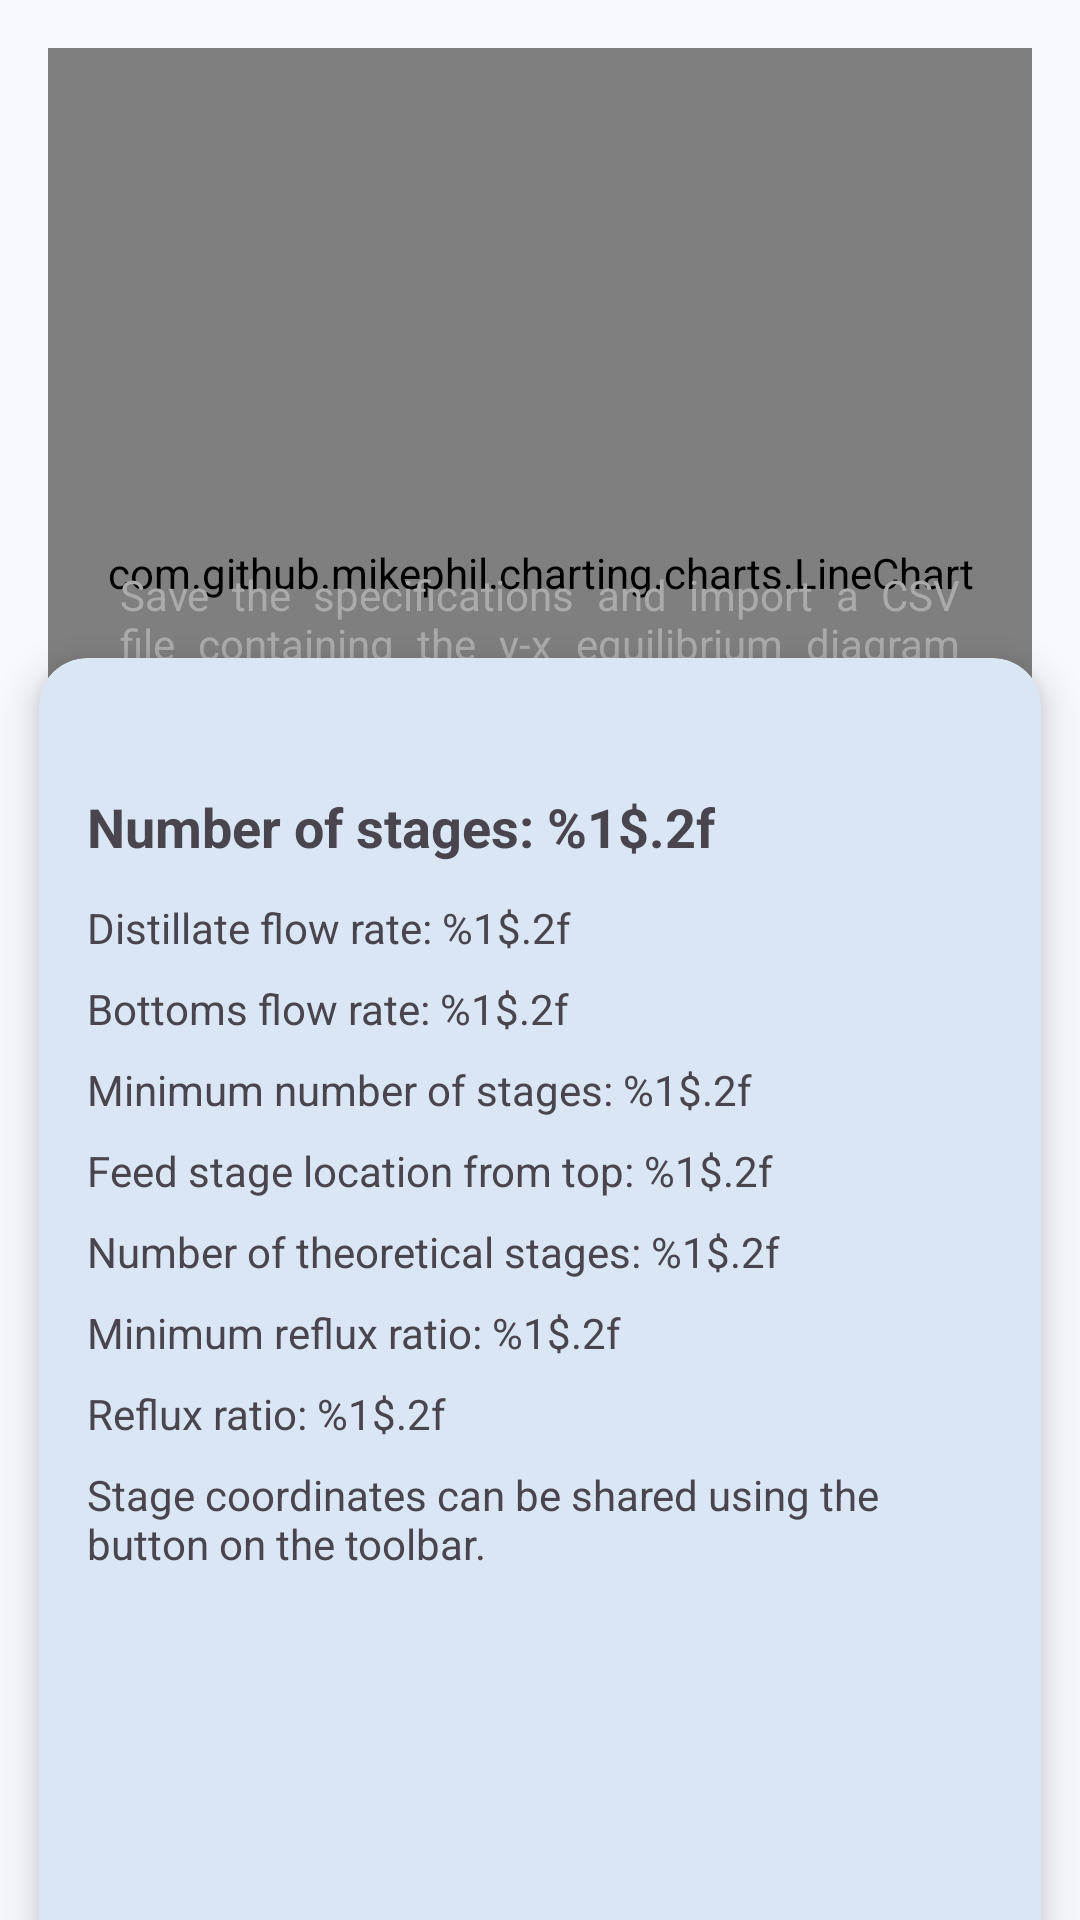

Produce the Android XML layout that renders to this screen, including the resource entries it uses.
<!-- AndroidManifest.xml: application theme Theme.McCabeThiele -->
<!-- res/layout/fragment_grafico.xml -->
<?xml version="1.0" encoding="utf-8"?>
<androidx.coordinatorlayout.widget.CoordinatorLayout xmlns:android="http://schemas.android.com/apk/res/android"
    xmlns:app="http://schemas.android.com/apk/res-auto"
    xmlns:tools="http://schemas.android.com/tools"
    android:layout_width="match_parent"
    android:layout_height="match_parent"
    tools:context=".ui.GraficoFragment">

    
    <androidx.constraintlayout.widget.ConstraintLayout
        android:layout_width="match_parent"
        android:layout_height="match_parent">

        
        <com.github.mikephil.charting.charts.LineChart
            android:id="@+id/graficoMcCabeT"
            android:layout_width="match_parent"
            android:layout_height="350dp"
            android:layout_margin="@dimen/margin_medium"
            app:layout_constraintEnd_toEndOf="parent"
            app:layout_constraintStart_toStartOf="parent"
            app:layout_constraintTop_toTopOf="parent" />

        
        <LinearLayout
            android:id="@+id/layoutPlaceholderGrafico"
            android:layout_width="match_parent"
            android:layout_height="350dp"
            android:layout_margin="@dimen/margin_medium"
            android:clickable="true"
            android:focusable="true"
            android:gravity="center"
            android:orientation="vertical"
            android:padding="@dimen/padding_large"
            app:layout_constraintEnd_toEndOf="parent"
            app:layout_constraintStart_toStartOf="parent"
            app:layout_constraintTop_toTopOf="parent">

            <ImageView
                android:layout_width="80dp"
                android:layout_height="80dp"
                android:layout_marginBottom="@dimen/padding_medium"
                android:src="@drawable/ic_table_24dp"
                app:tint="@android:color/darker_gray" />

            <TextView
                android:layout_width="wrap_content"
                android:layout_height="wrap_content"
                android:justificationMode="inter_word"
                android:text="@string/textoPlaceholder"
                android:textAlignment="center"
                android:textColor="@android:color/darker_gray"
                android:textSize="@dimen/text_body_medium" />
        </LinearLayout>


    </androidx.constraintlayout.widget.ConstraintLayout>

    
    <com.google.android.material.card.MaterialCardView
        android:id="@+id/bottomSheetPainel"
        android:layout_width="match_parent"
        android:layout_height="500dp"
        android:visibility="visible"
        app:cardCornerRadius="@dimen/radius_large"
        app:cardElevation="@dimen/elevation_level_4"
        app:layout_behavior="com.google.android.material.bottomsheet.BottomSheetBehavior"
        app:paddingBottomSystemWindowInsets="true"
        app:marginBottomSystemWindowInsets="false"
        tools:visibility="visible">

        <LinearLayout
            android:layout_width="match_parent"
            android:layout_height="match_parent"
            android:orientation="vertical"
            android:paddingStart="@dimen/padding_medium"
            android:paddingEnd="@dimen/padding_medium"
            android:paddingTop="@dimen/padding_xsmall"
            android:paddingBottom="@dimen/padding_medium">

            
            <LinearLayout
                android:id="@+id/layoutResumo"
                android:layout_width="match_parent"
                android:layout_height="wrap_content"
                android:paddingTop="@dimen/padding_small"
                android:orientation="vertical">

                
                <ImageView
                    android:id="@+id/indicadorArrastarBottomSheet"
                    android:layout_width="24dp"
                    android:layout_height="24dp"
                    android:layout_gravity="center_horizontal"
                    android:layout_marginBottom="@dimen/margin_small"
                    android:importantForAccessibility="no"
                    app:srcCompat="@drawable/ic_keyboard_arrow_up_24dp"
                    app:tint="?attr/colorOnSurfaceVariant" />

                <TextView
                    android:id="@+id/textTotalEstagios"
                    android:layout_width="wrap_content"
                    android:layout_height="wrap_content"
                    android:text="@string/textoResumo"
                    android:textSize="@dimen/text_title_large"
                    android:textStyle="bold" />
            </LinearLayout>

            
            <androidx.core.widget.NestedScrollView
                android:layout_width="match_parent"
                android:layout_height="0dp"
                android:layout_marginTop="@dimen/margin_small"
                android:layout_weight="1"
                android:fadeScrollbars="false"
                android:scrollbars="vertical">

                <LinearLayout
                    android:id="@+id/layoutDetalhesExpandido"
                    android:layout_width="match_parent"
                    android:layout_height="wrap_content"
                    android:orientation="vertical">

                    <TextView
                        android:id="@+id/textVazaoDestilado"
                        android:layout_width="wrap_content"
                        android:layout_height="wrap_content"
                        android:paddingVertical="@dimen/padding_xsmall"
                        android:text="@string/textoVzD" />

                    <TextView
                        android:id="@+id/textVazaoResiduo"
                        android:layout_width="wrap_content"
                        android:layout_height="wrap_content"
                        android:paddingVertical="@dimen/padding_xsmall"
                        android:text="@string/textoVzR" />

                    <TextView
                        android:id="@+id/textMinEst"
                        android:layout_width="wrap_content"
                        android:layout_height="wrap_content"
                        android:paddingVertical="@dimen/padding_xsmall"
                        android:text="@string/textoMinEst" />

                    <TextView
                        android:id="@+id/textEstCarga"
                        android:layout_width="wrap_content"
                        android:layout_height="wrap_content"
                        android:paddingVertical="@dimen/padding_xsmall"
                        android:text="@string/textoEstCarga" />

                    <TextView
                        android:id="@+id/textNumEst"
                        android:layout_width="wrap_content"
                        android:layout_height="wrap_content"
                        android:paddingVertical="@dimen/padding_xsmall"
                        android:text="@string/textoNumEst" />

                    <TextView
                        android:id="@+id/textRefluxoMinimo"
                        android:layout_width="wrap_content"
                        android:layout_height="wrap_content"
                        android:paddingVertical="@dimen/padding_xsmall"
                        android:text="@string/textoRefluxMin" />

                    <TextView
                        android:id="@+id/textRefluxo"
                        android:layout_width="wrap_content"
                        android:layout_height="wrap_content"
                        android:paddingVertical="@dimen/padding_xsmall"
                        android:text="@string/textoRefluxo" />

                    <TextView
                        android:id="@+id/textDegraus"
                        android:layout_width="wrap_content"
                        android:layout_height="wrap_content"
                        android:paddingVertical="@dimen/padding_xsmall"
                        android:text="@string/textoDegraus" />

                </LinearLayout>
            </androidx.core.widget.NestedScrollView>
        </LinearLayout>
    </com.google.android.material.card.MaterialCardView>

</androidx.coordinatorlayout.widget.CoordinatorLayout>
<!-- resources referenced by this layout -->
<resources>
  <dimen name="elevation_level_4">8dp</dimen>
  <dimen name="margin_medium">16dp</dimen>
  <dimen name="margin_small">8dp</dimen>
  <dimen name="padding_large">24dp</dimen>
  <dimen name="padding_medium">16dp</dimen>
  <dimen name="padding_small">8dp</dimen>
  <dimen name="padding_xsmall">4dp</dimen>
  <dimen name="radius_large">16dp</dimen>
  <dimen name="text_body_medium">14sp</dimen>
  <dimen name="text_title_large">18sp</dimen>
  <string name="textoDegraus">Stage coordinates can be shared using the button on the toolbar.</string>
  <string name="textoEstCarga">Feed stage location from top: %1$.2f</string>
  <string name="textoMinEst">Minimum number of stages: %1$.2f</string>
  <string name="textoNumEst">Number of theoretical stages: %1$.2f</string>
  <string name="textoRefluxMin">Minimum reflux ratio: %1$.2f</string>
  <string name="textoRefluxo">Reflux ratio: %1$.2f</string>
  <string name="textoResumo">Number of stages: %1$.2f</string>
  <string name="textoVzD">Distillate flow rate: %1$.2f</string>
  <string name="textoVzR">Bottoms flow rate: %1$.2f</string>
  <color name="md_theme_primary">#005F9F</color>
  <color name="md_theme_onPrimary">#FFFFFF</color>
  <color name="md_theme_primaryContainer">#2378C0</color>
  <color name="md_theme_onPrimaryContainer">#FDFCFF</color>
  <color name="md_theme_secondary">#48607D</color>
  <color name="md_theme_onSecondary">#FFFFFF</color>
  <color name="md_theme_secondaryContainer">#C3DCFE</color>
  <color name="md_theme_onSecondaryContainer">#49617E</color>
  <color name="md_theme_tertiary">#804393</color>
  <color name="md_theme_onTertiary">#FFFFFF</color>
  <color name="md_theme_tertiaryContainer">#9B5CAD</color>
  <color name="md_theme_onTertiaryContainer">#FFFBFF</color>
  <color name="md_theme_error">#BA1A1A</color>
  <color name="md_theme_onError">#FFFFFF</color>
  <color name="md_theme_errorContainer">#FFDAD6</color>
  <color name="md_theme_onErrorContainer">#93000A</color>
  <color name="md_theme_background">#F8F9FF</color>
  <color name="md_theme_onBackground">#191C20</color>
  <color name="md_theme_surface">#F8F9FF</color>
  <color name="md_theme_onSurface">#191C20</color>
  <color name="md_theme_surfaceVariant">#DDE3EF</color>
  <color name="md_theme_onSurfaceVariant">#414751</color>
  <color name="md_theme_outline">#717782</color>
  <color name="md_theme_outlineVariant">#C0C7D2</color>
  <color name="md_theme_inverseSurface">#2D3136</color>
  <color name="md_theme_inverseOnSurface">#EFF0F7</color>
  <color name="md_theme_inversePrimary">#9ECAFF</color>
  <color name="md_theme_primaryFixed">#D1E4FF</color>
  <color name="md_theme_onPrimaryFixed">#001D36</color>
  <color name="md_theme_primaryFixedDim">#9ECAFF</color>
  <color name="md_theme_onPrimaryFixedVariant">#00497D</color>
  <color name="md_theme_secondaryFixed">#D1E4FF</color>
  <color name="md_theme_onSecondaryFixed">#001D36</color>
  <color name="md_theme_secondaryFixedDim">#B0C9EA</color>
  <color name="md_theme_onSecondaryFixedVariant">#304864</color>
  <color name="md_theme_tertiaryFixed">#FBD7FF</color>
  <color name="md_theme_onTertiaryFixed">#330044</color>
  <color name="md_theme_tertiaryFixedDim">#F0B0FF</color>
  <color name="md_theme_onTertiaryFixedVariant">#682C7B</color>
  <color name="md_theme_surfaceDim">#D8DAE0</color>
  <color name="md_theme_surfaceBright">#F8F9FF</color>
  <color name="md_theme_surfaceContainerLowest">#FFFFFF</color>
  <color name="md_theme_surfaceContainerLow">#F2F3FA</color>
  <color name="md_theme_surfaceContainer">#ECEEF4</color>
  <color name="md_theme_surfaceContainerHigh">#E6E8EE</color>
  <color name="md_theme_surfaceContainerHighest">#E0E2E9</color>
  <color name="colorSurfaceToolbar">#0070EB</color>
  <dimen name="text_headline_medium">28sp</dimen>
  <dimen name="text_label_small">11sp</dimen>
  <dimen name="radius_small">8dp</dimen>
  <dimen name="elevation_level_2">3dp</dimen>
  <dimen name="button_height">48dp</dimen>
</resources>
